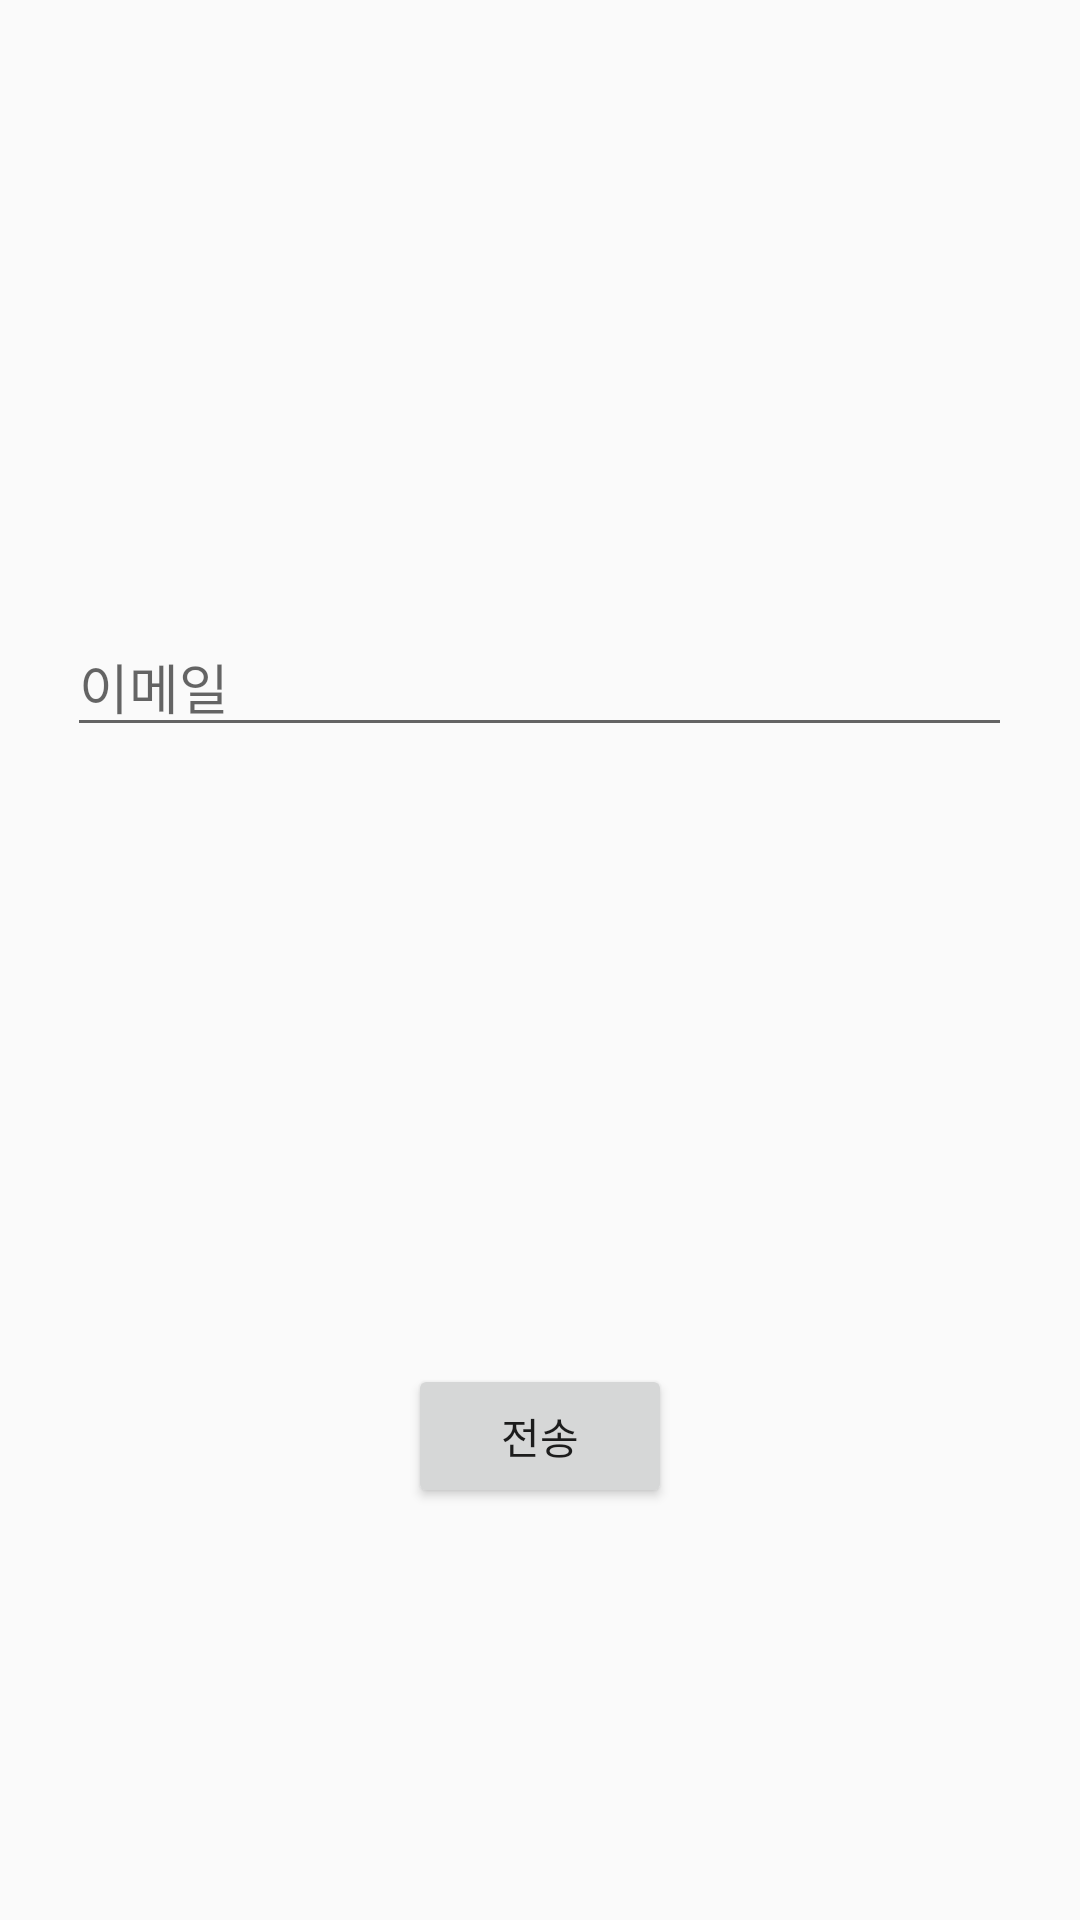

Reconstruct the res/layout file that produces this screen, plus the resources it refers to.
<!-- AndroidManifest.xml: application theme AppTheme.StatusBar -->
<!-- res/layout/emailfind.xml -->
<?xml version="1.0" encoding="utf-8"?>
<LinearLayout
    xmlns:android="http://schemas.android.com/apk/res/android"
    android:layout_width="match_parent"
    android:layout_height="match_parent"
    android:orientation="vertical">

    <LinearLayout
        android:layout_width="wrap_content"
        android:layout_height="wrap_content"
        android:orientation="vertical"
        android:layout_weight="3"
        android:layout_gravity="center"
        android:gravity="center">

        <EditText
            android:id="@+id/Email_find"
            android:layout_width="wrap_content"
            android:layout_height="wrap_content"
            android:ems="15"
            android:hint="이메일" />
    </LinearLayout>
    <LinearLayout
        android:layout_width="wrap_content"
        android:layout_height="wrap_content"
        android:orientation="vertical"
        android:layout_gravity="center"
        android:layout_weight="1">
        <Button
            android:id="@+id/Send_btn"
            android:layout_width="wrap_content"
            android:layout_height="wrap_content"
            android:text="전송"/>
    </LinearLayout>

</LinearLayout>
<!-- resources referenced by this layout -->
<resources>
  <style name="AppTheme.StatusBar" parent="Theme.AppCompat.Light.NoActionBar">
          
          <item name="colorPrimary">@color/colorPrimary</item>
          <item name="colorPrimaryDark">@color/colorPrimaryDark</item>
          <item name="colorAccent">@color/colorAccent</item>
          <item name="windowNoTitle">true</item>
          <item name="android:statusBarColor">@color/status_color</item>
  
  
      </style>
  <color name="colorPrimary">#3F51B5</color>
  <color name="colorPrimaryDark">#303F9F</color>
  <color name="colorAccent">#FF4081</color>
  <color name="status_color"> #C98AFF</color>
</resources>
